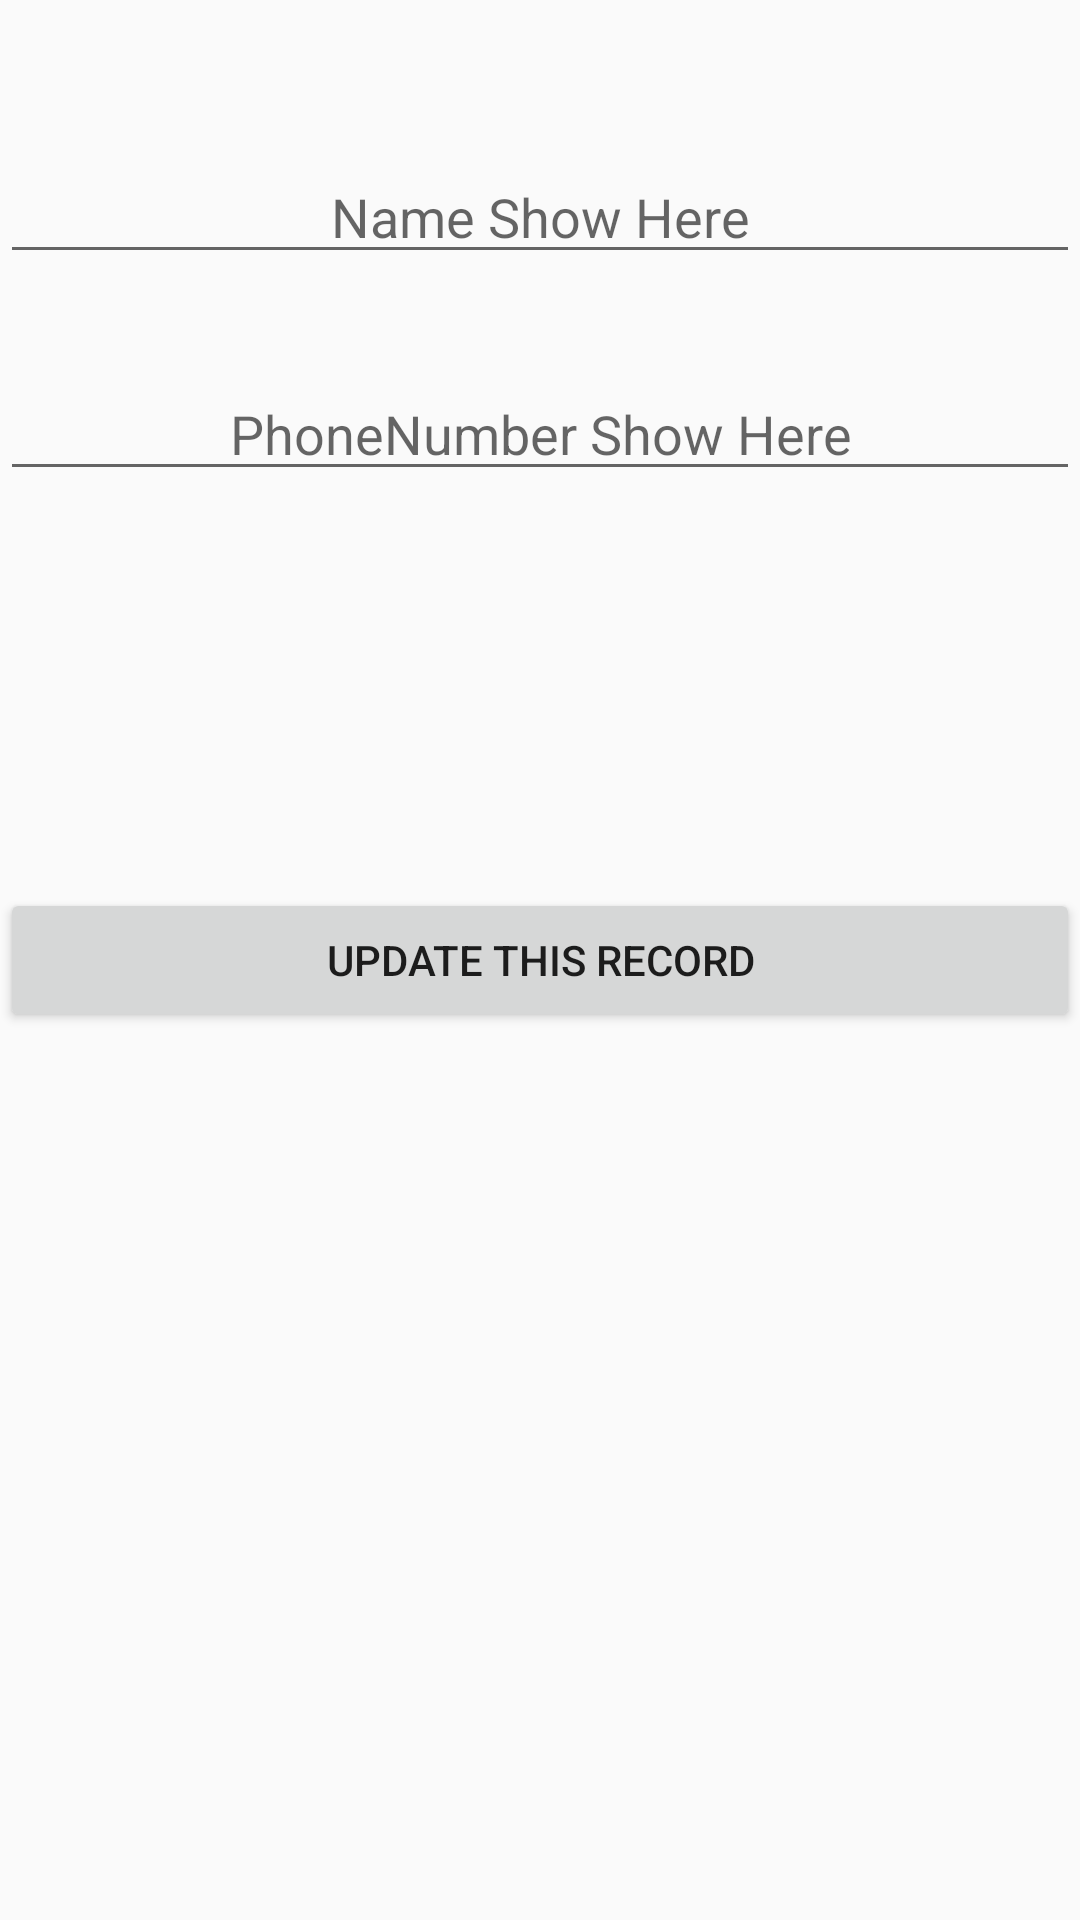

Write the Android layout XML for this screen, with the resource values it uses.
<!-- AndroidManifest.xml: application theme AppTheme -->
<!-- res/layout/activity_edit_single_record.xml -->
<?xml version="1.0" encoding="utf-8"?>
<RelativeLayout xmlns:android="http://schemas.android.com/apk/res/android"
	android:id="@+id/activity_edit_single_record"
	android:layout_width="match_parent"
	android:layout_height="match_parent">

	<EditText
		android:id="@+id/EditTextName"
		android:layout_width="fill_parent"
		android:layout_height="wrap_content"
		android:layout_alignParentTop="true"
		android:layout_centerHorizontal="true"
		android:layout_marginTop="50dp"
		android:ems="10"
		android:gravity="center"
		android:hint="Name Show Here"
		android:inputType="textPersonName" />


	<Button
		android:id="@+id/buttonUpdate"
		android:layout_width="fill_parent"
		android:layout_height="wrap_content"
		android:layout_centerHorizontal="true"
		android:layout_centerVertical="true"
		android:text="Update This Record" />

	<EditText
		android:id="@+id/editText3"
		android:layout_width="fill_parent"
		android:layout_height="wrap_content"
		android:layout_below="@+id/EditTextName"
		android:layout_alignParentStart="true"
		android:layout_alignParentLeft="true"
		android:layout_marginTop="31dp"
		android:ems="10"
		android:gravity="center"
		android:hint="PhoneNumber Show Here"
		android:inputType="textPersonName" />

</RelativeLayout>
<!-- resources referenced by this layout -->
<resources>
  <style name="AppTheme" parent="Theme.AppCompat.Light.DarkActionBar">
          
          <item name="colorPrimary">@color/greenshade</item>
          <item name="colorPrimaryDark">@color/greenshade</item>
          <item name="colorAccent">@color/greenshade</item>
  
      </style>
  <color name="greenshade">#809B9D</color>
</resources>
